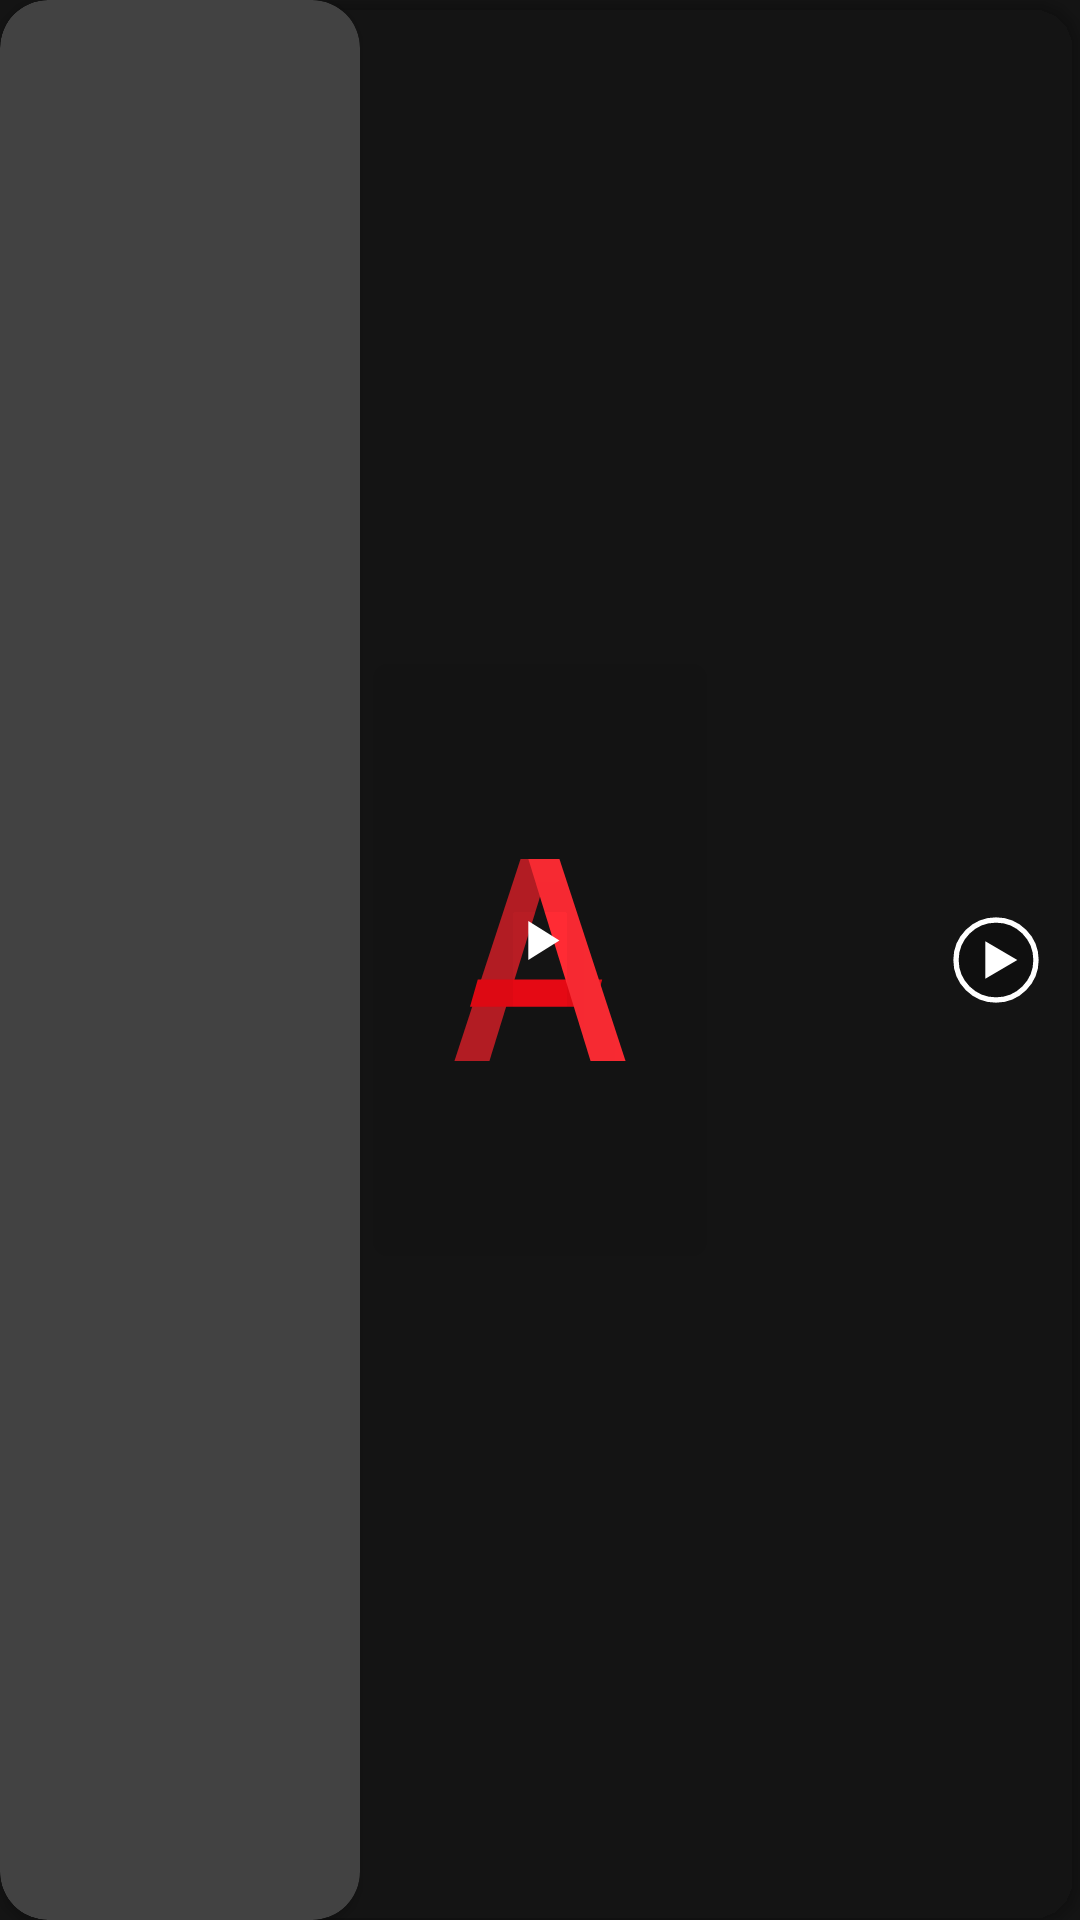

Layout XML and referenced resources for this Android screen:
<!-- AndroidManifest.xml: application theme AppTheme -->
<!-- res/layout/search_result_compact.xml -->
<?xml version="1.0" encoding="utf-8"?>
<LinearLayout xmlns:android="http://schemas.android.com/apk/res/android"
    xmlns:tools="http://schemas.android.com/tools"
    xmlns:app="http://schemas.android.com/apk/res-auto"
    android:layout_width="match_parent"
    android:layout_height="76dp"
    android:layout_marginBottom="4dp"
    android:layoutDirection="ltr">

    <androidx.cardview.widget.CardView
        android:id="@+id/background_card"
        android:layout_width="match_parent"
        android:layout_height="match_parent"
        android:elevation="0dp"
        app:cardCornerRadius="16dp"
        app:cardBackgroundColor="@color/transparent"
        android:clickable="true"
        android:focusable="true"
        android:foreground="?android:attr/selectableItemBackgroundBorderless">

        <androidx.cardview.widget.CardView
            android:elevation="0dp"
            app:cardCornerRadius="16dp"
            android:layout_width="120dp"
            android:layout_height="match_parent">

            <ImageView
                android:id="@+id/imageView"
                android:layout_width="match_parent"
                android:layout_height="match_parent"
                android:scaleType="centerCrop"
                android:contentDescription="@string/search_poster_img_des"
                tools:ignore="RtlHardcoded" />
        </androidx.cardview.widget.CardView>

        <LinearLayout
            android:layout_width="match_parent"
            android:layout_height="wrap_content"
            android:orientation="vertical"
            android:layout_gravity="center_vertical"
            android:layout_marginStart="132dp"
            android:layout_marginEnd="50dp">

            <TextView
                android:id="@+id/imageText"
                android:layout_width="match_parent"
                android:layout_height="wrap_content"
                android:textSize="15sp"
                android:textColor="#FFFFFF"
                android:textStyle="bold"
                android:maxLines="2"
                tools:text="The Mentalist" />

            <TextView
                android:id="@+id/imageTextExtra"
                android:layout_width="match_parent"
                android:layout_height="wrap_content"
                android:textColor="#E5E5E5"
                android:textSize="12sp"
                android:maxLines="1"
                tools:text="2015 • TV Show" />

            <TextView
                android:id="@+id/imageTextProvider"
                android:layout_width="match_parent"
                android:layout_height="wrap_content"
                android:textColor="#E5E5E5"
                android:textSize="12sp"
                android:visibility="gone"
                android:maxLines="1" />
        </LinearLayout>

        <ImageView
            android:layout_width="32dp"
            android:layout_height="32dp"
            android:layout_gravity="end|center_vertical"
            android:layout_marginEnd="12dp"
            android:src="@drawable/ic_play_circle_outline"
            android:contentDescription="@string/home_play" />

    </androidx.cardview.widget.CardView>
</LinearLayout>
<!-- resources referenced by this layout -->
<resources>
  <color name="transparent">#00000000</color>
  <string name="home_play">Play</string>
  <string name="search_poster_img_des">Poster</string>
  <style name="AppTextViewStyle" parent="android:Widget.TextView">
          <item name="android:fontFamily">sans-serif</item>
      </style>
  <style name="AppButtonStyle" parent="android:Widget.Holo.Button">
          <item name="android:fontFamily">sans-serif</item>
      </style>
  <style name="AppEditStyle" parent="android:Widget.EditText">
          <item name="android:fontFamily">sans-serif</item>
      </style>
  <style name="AppMaterialButtonStyle" parent="Widget.MaterialComponents.Button">
          <item name="android:fontFamily">sans-serif</item>
      </style>
  <style name="PreferenceTheme" parent="@style/AppTheme" />
  <style name="AndroidSearchView" parent="AppSearchViewStyle">
          <item name="android:paddingStart">-10dp</item>
      </style>
  <style name="Theme.Widget.Tabs" parent="Widget.MaterialComponents.TabLayout.Colored">
          
      </style>
  <style name="ListViewStyle" parent="Widget.AppCompat.ListView">
          <item name="android:divider">@null</item>
          <item name="android:listSelector">@drawable/outline_drawable_forced</item>
          <item name="android:drawSelectorOnTop">false</item>
      </style>
  <color name="colorPrimary">#E50914</color>
  <color name="colorPrimaryDark">#B80710</color>
  <color name="colorAccent">#E50914</color>
  <color name="textColor">#FFFFFF</color>
  <color name="whiteText">#FFF</color>
  <color name="grayTextColor">#A3A3A3</color>
  <color name="primaryGrayBackground">#181818</color>
  <color name="primaryBlackBackground">#141414</color>
  <color name="iconGrayBackground">#181818</color>
  <color name="boxItemBackground">#232323</color>
  <color name="iconColor">#9ba0a6</color>
  <color name="white">#FFF</color>
  <color name="black">#000</color>
  <style name="WhiteButton.Dialog" parent="WhiteButton">
          <item name="android:foreground">@drawable/outline_drawable_less_inset</item>
          <item name="android:insetTop">@dimen/dialog_buttons_inset</item>
          <item name="android:insetBottom">@dimen/dialog_buttons_inset</item>
      </style>
  <style name="BlackButton.Dialog" parent="BlackButton">
          <item name="android:foreground">@drawable/outline_drawable_less_inset</item>
          <item name="android:insetTop">@dimen/dialog_buttons_inset</item>
          <item name="android:insetBottom">@dimen/dialog_buttons_inset</item>
      </style>
  <string name="search_hint">Search…</string>
  <style name="CustomPreferenceStyle" parent="@style/Preference.Material">
          <item name="android:layout">@layout/custom_preference_material</item>
      </style>
  <style name="CustomSwitchPreferenceStyle" parent="@style/Preference.SwitchPreference.Material">
          <item name="android:layout">@layout/custom_preference_material</item>
      </style>
  <style name="CustomSeekBarPreferenceStyle" parent="@style/Preference.SeekBarPreference.Material">
          <item name="android:layout">@layout/custom_preference_widget_seekbar</item>
      </style>
  <style name="WhiteButton" parent="NiceButton">
          <item name="strokeColor">?attr/iconGrayBackground</item>
          <item name="backgroundTint">?attr/textColor</item>
          <item name="iconTint">?attr/iconGrayBackground</item>
          <item name="android:textColor">?attr/iconGrayBackground</item>
          <item name="rippleColor">?attr/primaryBlackBackground</item>
      </style>
  <style name="BlackButton" parent="NiceButton">
          <item name="strokeColor">?attr/textColor</item>
          <item name="backgroundTint">?attr/iconGrayBackground</item>
          <item name="iconTint">?attr/textColor</item>
          <item name="android:textColor">?attr/textColor</item>
          <item name="rippleColor">@color/black_button_ripple</item>
      </style>
  <string name="tv_no_focus_tag">tv_no_focus_tag</string>
</resources>
